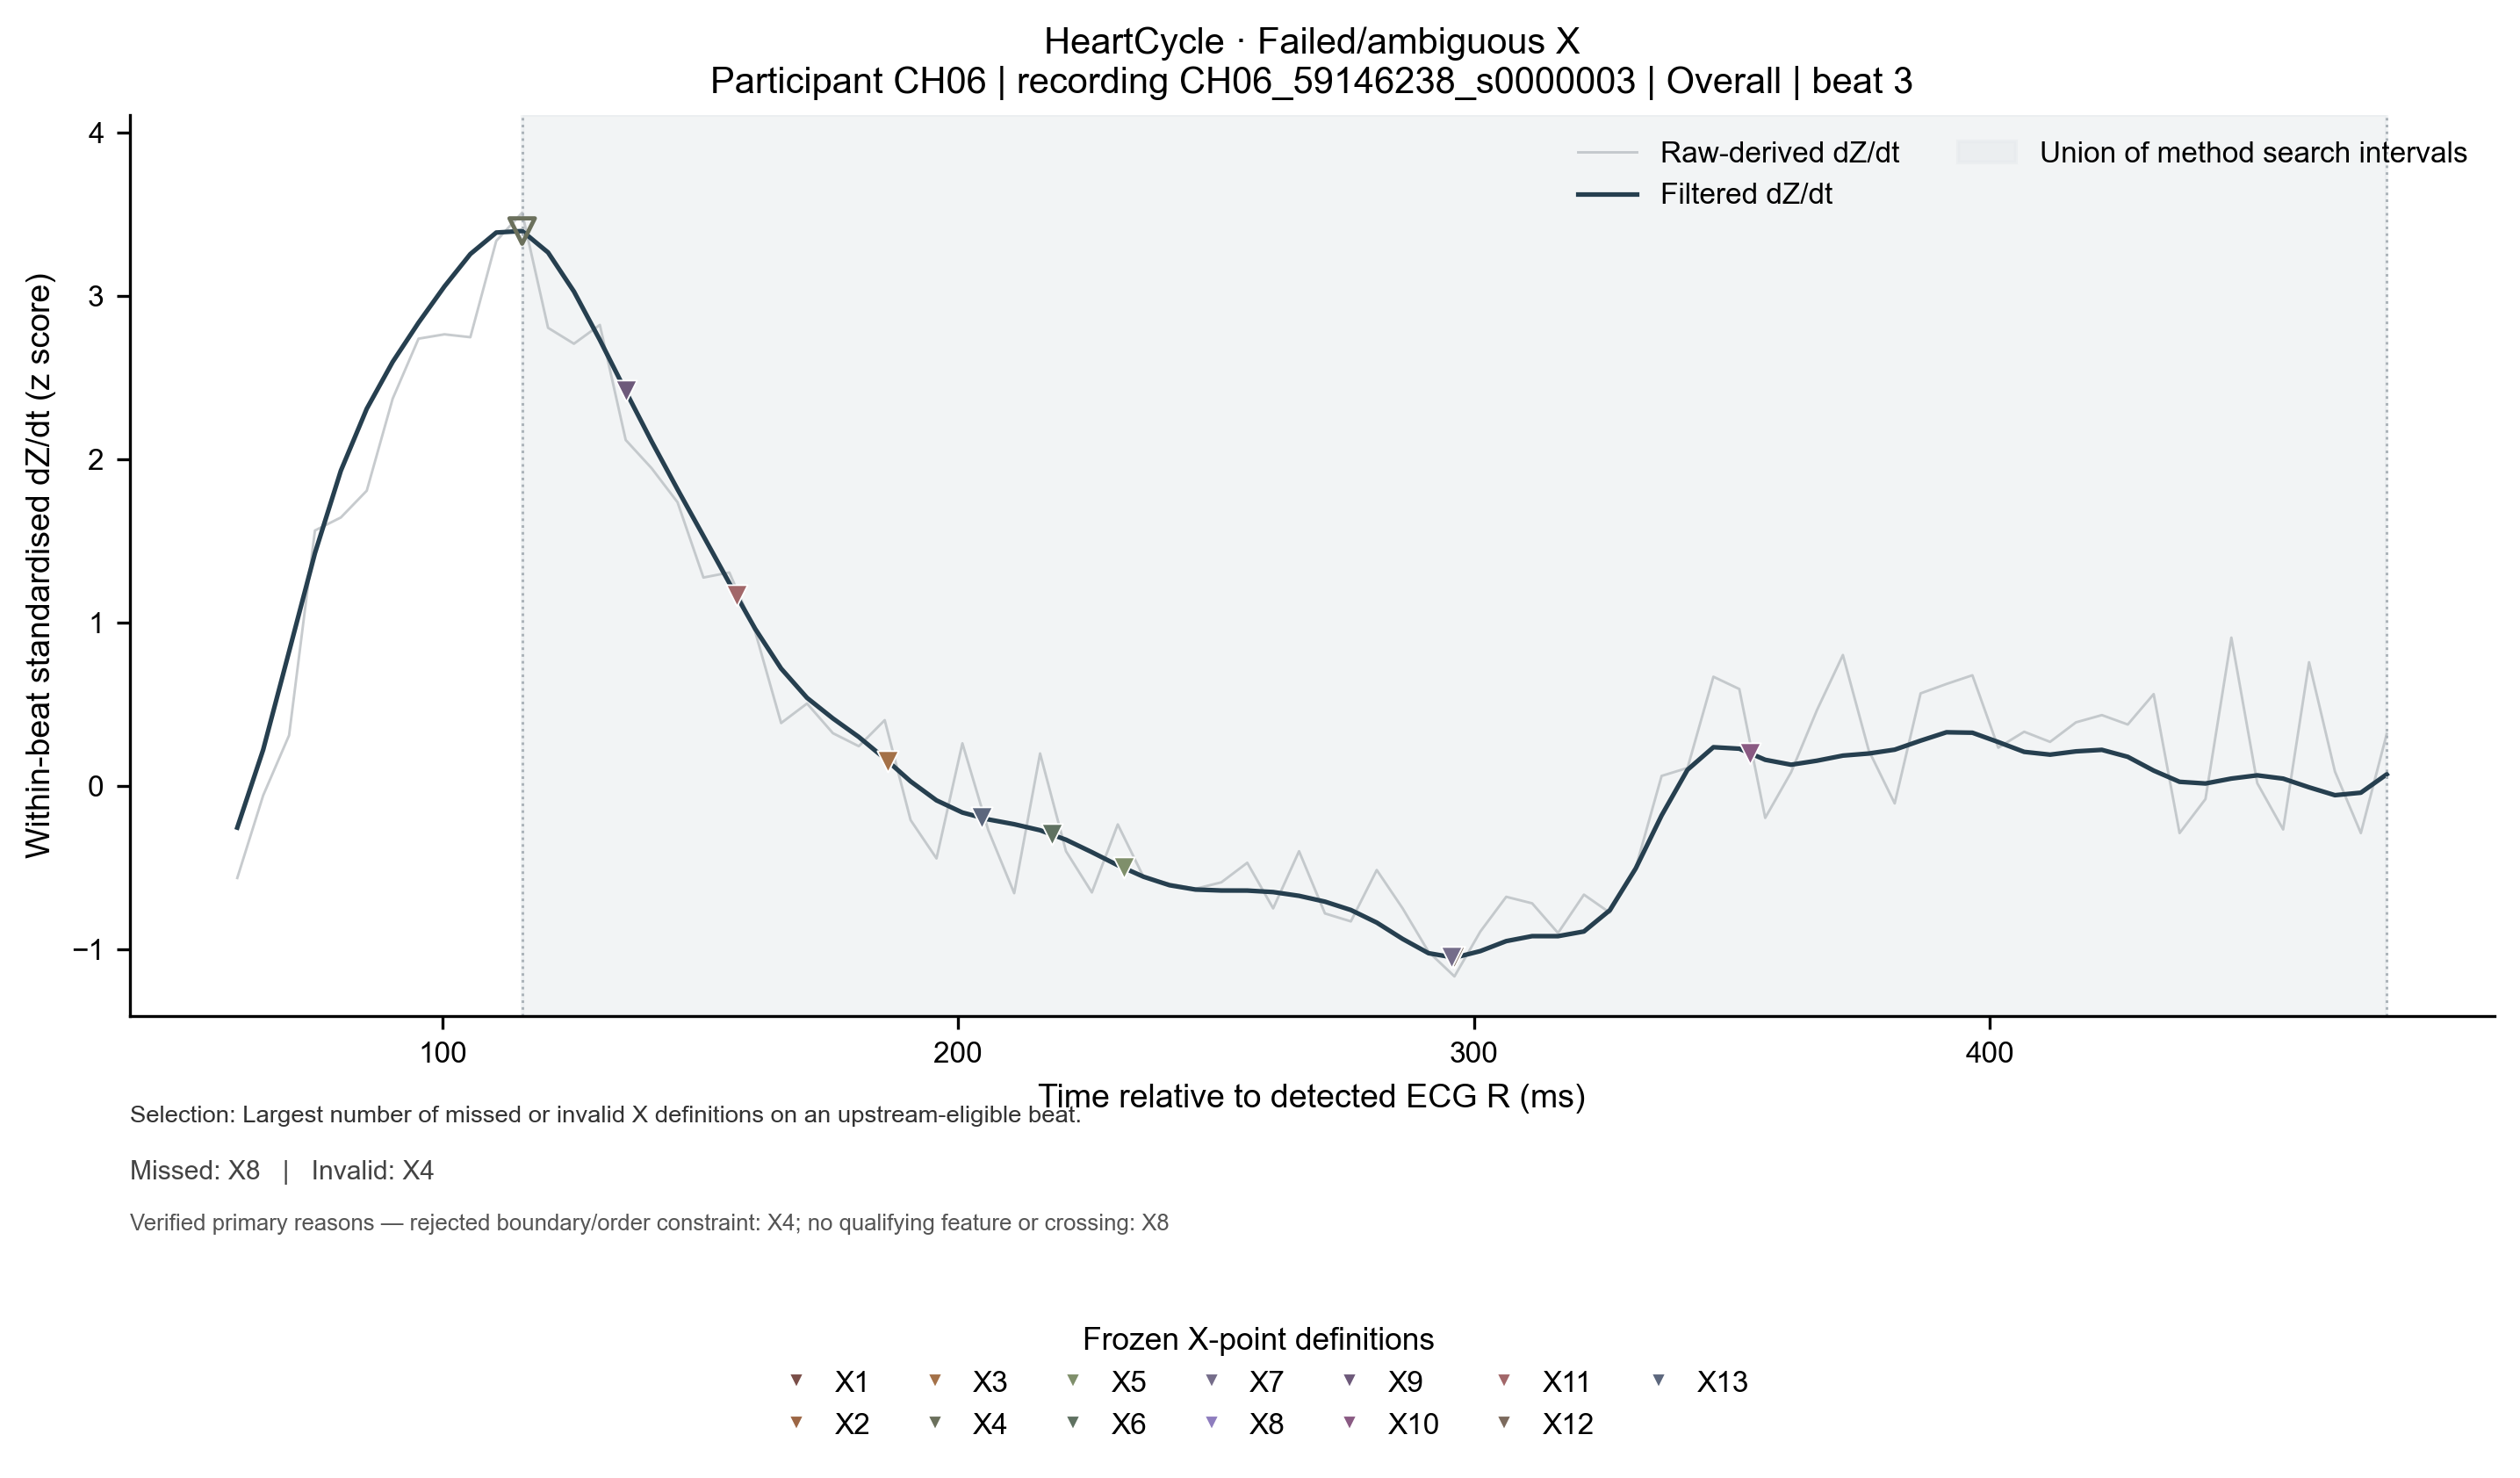

Source data for this figure (header and first rows):
row_type, dataset, candidate_type, subject_id, recording_id, beat_id, condition, time_from_r_ms, raw_derived_dzdt_z, filtered_dzdt_z, dataset_id, algorithm_id, candidate_name, candidate_sample_index, candidate_timestamp_s, candidate_time_from_r_ms, time_unit, time_origin, analysis_status, detection_status, qc_status, failure_reason, attempted, valid
waveform, HeartCycle, X, heartcycle:CH06, CH06_59146238_s0000003, heartcycle_healthy|CH06_59146238_s000000…, overall, 60.24, -0.5656, -0.2571, , , , , , , , , , , , , , 
waveform, HeartCycle, X, heartcycle:CH06, CH06_59146238_s0000003, heartcycle_healthy|CH06_59146238_s000000…, overall, 65.26, -0.0602, 0.2198, , , , , , , , , , , , , , 
waveform, HeartCycle, X, heartcycle:CH06, CH06_59146238_s0000003, heartcycle_healthy|CH06_59146238_s000000…, overall, 70.28, 0.3077, 0.8207, , , , , , , , , , , , , , 
waveform, HeartCycle, X, heartcycle:CH06, CH06_59146238_s0000003, heartcycle_healthy|CH06_59146238_s000000…, overall, 75.3, 1.562, 1.424, , , , , , , , , , , , , , 
waveform, HeartCycle, X, heartcycle:CH06, CH06_59146238_s0000003, heartcycle_healthy|CH06_59146238_s000000…, overall, 80.32, 1.642, 1.929, , , , , , , , , , , , , , 
waveform, HeartCycle, X, heartcycle:CH06, CH06_59146238_s0000003, heartcycle_healthy|CH06_59146238_s000000…, overall, 85.34, 1.806, 2.308, , , , , , , , , , , , , , 
waveform, HeartCycle, X, heartcycle:CH06, CH06_59146238_s0000003, heartcycle_healthy|CH06_59146238_s000000…, overall, 90.36, 2.369, 2.595, , , , , , , , , , , , , , 
waveform, HeartCycle, X, heartcycle:CH06, CH06_59146238_s0000003, heartcycle_healthy|CH06_59146238_s000000…, overall, 95.38, 2.737, 2.835, , , , , , , , , , , , , , 
waveform, HeartCycle, X, heartcycle:CH06, CH06_59146238_s0000003, heartcycle_healthy|CH06_59146238_s000000…, overall, 100.4, 2.764, 3.057, , , , , , , , , , , , , , 
waveform, HeartCycle, X, heartcycle:CH06, CH06_59146238_s0000003, heartcycle_healthy|CH06_59146238_s000000…, overall, 105.4, 2.746, 3.255, , , , , , , , , , , , , , 
waveform, HeartCycle, X, heartcycle:CH06, CH06_59146238_s0000003, heartcycle_healthy|CH06_59146238_s000000…, overall, 110.4, 3.335, 3.387, , , , , , , , , , , , , , 
waveform, HeartCycle, X, heartcycle:CH06, CH06_59146238_s0000003, heartcycle_healthy|CH06_59146238_s000000…, overall, 115.5, 3.508, 3.396, , , , , , , , , , , , , , 
waveform, HeartCycle, X, heartcycle:CH06, CH06_59146238_s0000003, heartcycle_healthy|CH06_59146238_s000000…, overall, 120.5, 2.803, 3.265, , , , , , , , , , , , , , 
waveform, HeartCycle, X, heartcycle:CH06, CH06_59146238_s0000003, heartcycle_healthy|CH06_59146238_s000000…, overall, 125.5, 2.706, 3.026, , , , , , , , , , , , , , 
waveform, HeartCycle, X, heartcycle:CH06, CH06_59146238_s0000003, heartcycle_healthy|CH06_59146238_s000000…, overall, 130.5, 2.821, 2.729, , , , , , , , , , , , , , 
waveform, HeartCycle, X, heartcycle:CH06, CH06_59146238_s0000003, heartcycle_healthy|CH06_59146238_s000000…, overall, 135.5, 2.116, 2.415, , , , , , , , , , , , , , 
waveform, HeartCycle, X, heartcycle:CH06, CH06_59146238_s0000003, heartcycle_healthy|CH06_59146238_s000000…, overall, 140.6, 1.943, 2.108, , , , , , , , , , , , , , 
waveform, HeartCycle, X, heartcycle:CH06, CH06_59146238_s0000003, heartcycle_healthy|CH06_59146238_s000000…, overall, 145.6, 1.735, 1.814, , , , , , , , , , , , , , 
waveform, HeartCycle, X, heartcycle:CH06, CH06_59146238_s0000003, heartcycle_healthy|CH06_59146238_s000000…, overall, 150.6, 1.274, 1.529, , , , , , , , , , , , , , 
waveform, HeartCycle, X, heartcycle:CH06, CH06_59146238_s0000003, heartcycle_healthy|CH06_59146238_s000000…, overall, 155.6, 1.305, 1.241, , , , , , , , , , , , , , 
waveform, HeartCycle, X, heartcycle:CH06, CH06_59146238_s0000003, heartcycle_healthy|CH06_59146238_s000000…, overall, 160.6, 0.9416, 0.9598, , , , , , , , , , , , , , 
waveform, HeartCycle, X, heartcycle:CH06, CH06_59146238_s0000003, heartcycle_healthy|CH06_59146238_s000000…, overall, 165.7, 0.3831, 0.717, , , , , , , , , , , , , , 
waveform, HeartCycle, X, heartcycle:CH06, CH06_59146238_s0000003, heartcycle_healthy|CH06_59146238_s000000…, overall, 170.7, 0.5028, 0.5376, , , , , , , , , , , , , , 
waveform, HeartCycle, X, heartcycle:CH06, CH06_59146238_s0000003, heartcycle_healthy|CH06_59146238_s000000…, overall, 175.7, 0.321, 0.4114, , , , , , , , , , , , , , 
waveform, HeartCycle, X, heartcycle:CH06, CH06_59146238_s0000003, heartcycle_healthy|CH06_59146238_s000000…, overall, 180.7, 0.2412, 0.2979, , , , , , , , , , , , , , 
waveform, HeartCycle, X, heartcycle:CH06, CH06_59146238_s0000003, heartcycle_healthy|CH06_59146238_s000000…, overall, 185.7, 0.4008, 0.1664, , , , , , , , , , , , , , 
waveform, HeartCycle, X, heartcycle:CH06, CH06_59146238_s0000003, heartcycle_healthy|CH06_59146238_s000000…, overall, 190.8, -0.2109, 0.02596, , , , , , , , , , , , , , 
waveform, HeartCycle, X, heartcycle:CH06, CH06_59146238_s0000003, heartcycle_healthy|CH06_59146238_s000000…, overall, 195.8, -0.4459, -0.09029, , , , , , , , , , , , , , 
waveform, HeartCycle, X, heartcycle:CH06, CH06_59146238_s0000003, heartcycle_healthy|CH06_59146238_s000000…, overall, 200.8, 0.259, -0.1648, , , , , , , , , , , , , , 
waveform, HeartCycle, X, heartcycle:CH06, CH06_59146238_s0000003, heartcycle_healthy|CH06_59146238_s000000…, overall, 205.8, -0.273, -0.207, , , , , , , , , , , , , , 
waveform, HeartCycle, X, heartcycle:CH06, CH06_59146238_s0000003, heartcycle_healthy|CH06_59146238_s000000…, overall, 210.8, -0.6586, -0.2364, , , , , , , , , , , , , , 
waveform, HeartCycle, X, heartcycle:CH06, CH06_59146238_s0000003, heartcycle_healthy|CH06_59146238_s000000…, overall, 215.9, 0.1969, -0.2733, , , , , , , , , , , , , , 
waveform, HeartCycle, X, heartcycle:CH06, CH06_59146238_s0000003, heartcycle_healthy|CH06_59146238_s000000…, overall, 220.9, -0.4015, -0.3314, , , , , , , , , , , , , , 
waveform, HeartCycle, X, heartcycle:CH06, CH06_59146238_s0000003, heartcycle_healthy|CH06_59146238_s000000…, overall, 225.9, -0.6542, -0.4077, , , , , , , , , , , , , , 
waveform, HeartCycle, X, heartcycle:CH06, CH06_59146238_s0000003, heartcycle_healthy|CH06_59146238_s000000…, overall, 230.9, -0.2375, -0.4876, , , , , , , , , , , , , , 
waveform, HeartCycle, X, heartcycle:CH06, CH06_59146238_s0000003, heartcycle_healthy|CH06_59146238_s000000…, overall, 235.9, -0.5611, -0.5583, , , , , , , , , , , , , , 
waveform, HeartCycle, X, heartcycle:CH06, CH06_59146238_s0000003, heartcycle_healthy|CH06_59146238_s000000…, overall, 241, -0.601, -0.61, , , , , , , , , , , , , , 
waveform, HeartCycle, X, heartcycle:CH06, CH06_59146238_s0000003, heartcycle_healthy|CH06_59146238_s000000…, overall, 246, -0.632, -0.6364, , , , , , , , , , , , , , 
waveform, HeartCycle, X, heartcycle:CH06, CH06_59146238_s0000003, heartcycle_healthy|CH06_59146238_s000000…, overall, 251, -0.5921, -0.6423, , , , , , , , , , , , , , 
waveform, HeartCycle, X, heartcycle:CH06, CH06_59146238_s0000003, heartcycle_healthy|CH06_59146238_s000000…, overall, 256, -0.4725, -0.6427, , , , , , , , , , , , , , 
waveform, HeartCycle, X, heartcycle:CH06, CH06_59146238_s0000003, heartcycle_healthy|CH06_59146238_s000000…, overall, 261, -0.7517, -0.6519, , , , , , , , , , , , , , 
waveform, HeartCycle, X, heartcycle:CH06, CH06_59146238_s0000003, heartcycle_healthy|CH06_59146238_s000000…, overall, 266.1, -0.4015, -0.6749, , , , , , , , , , , , , , 
waveform, HeartCycle, X, heartcycle:CH06, CH06_59146238_s0000003, heartcycle_healthy|CH06_59146238_s000000…, overall, 271.1, -0.7828, -0.7105, , , , , , , , , , , , , , 
waveform, HeartCycle, X, heartcycle:CH06, CH06_59146238_s0000003, heartcycle_healthy|CH06_59146238_s000000…, overall, 276.1, -0.8315, -0.7617, , , , , , , , , , , , , , 
waveform, HeartCycle, X, heartcycle:CH06, CH06_59146238_s0000003, heartcycle_healthy|CH06_59146238_s000000…, overall, 281.1, -0.5168, -0.8388, , , , , , , , , , , , , , 
waveform, HeartCycle, X, heartcycle:CH06, CH06_59146238_s0000003, heartcycle_healthy|CH06_59146238_s000000…, overall, 286.1, -0.7517, -0.9389, , , , , , , , , , , , , , 
waveform, HeartCycle, X, heartcycle:CH06, CH06_59146238_s0000003, heartcycle_healthy|CH06_59146238_s000000…, overall, 291.2, -1.018, -1.026, , , , , , , , , , , , , , 
waveform, HeartCycle, X, heartcycle:CH06, CH06_59146238_s0000003, heartcycle_healthy|CH06_59146238_s000000…, overall, 296.2, -1.168, -1.053, , , , , , , , , , , , , , 
waveform, HeartCycle, X, heartcycle:CH06, CH06_59146238_s0000003, heartcycle_healthy|CH06_59146238_s000000…, overall, 301.2, -0.8936, -1.013, , , , , , , , , , , , , , 
waveform, HeartCycle, X, heartcycle:CH06, CH06_59146238_s0000003, heartcycle_healthy|CH06_59146238_s000000…, overall, 306.2, -0.6808, -0.9522, , , , , , , , , , , , , , 
waveform, HeartCycle, X, heartcycle:CH06, CH06_59146238_s0000003, heartcycle_healthy|CH06_59146238_s000000…, overall, 311.2, -0.7207, -0.9217, , , , , , , , , , , , , , 
waveform, HeartCycle, X, heartcycle:CH06, CH06_59146238_s0000003, heartcycle_healthy|CH06_59146238_s000000…, overall, 316.3, -0.9025, -0.9219, , , , , , , , , , , , , , 
waveform, HeartCycle, X, heartcycle:CH06, CH06_59146238_s0000003, heartcycle_healthy|CH06_59146238_s000000…, overall, 321.3, -0.6675, -0.8932, , , , , , , , , , , , , , 
waveform, HeartCycle, X, heartcycle:CH06, CH06_59146238_s0000003, heartcycle_healthy|CH06_59146238_s000000…, overall, 326.3, -0.7783, -0.7631, , , , , , , , , , , , , , 
waveform, HeartCycle, X, heartcycle:CH06, CH06_59146238_s0000003, heartcycle_healthy|CH06_59146238_s000000…, overall, 331.3, -0.5035, -0.5071, , , , , , , , , , , , , , 
waveform, HeartCycle, X, heartcycle:CH06, CH06_59146238_s0000003, heartcycle_healthy|CH06_59146238_s000000…, overall, 336.4, 0.05949, -0.1824, , , , , , , , , , , , , , 
waveform, HeartCycle, X, heartcycle:CH06, CH06_59146238_s0000003, heartcycle_healthy|CH06_59146238_s000000…, overall, 341.4, 0.1083, 0.09714, , , , , , , , , , , , , , 
waveform, HeartCycle, X, heartcycle:CH06, CH06_59146238_s0000003, heartcycle_healthy|CH06_59146238_s000000…, overall, 346.4, 0.6668, 0.2352, , , , , , , , , , , , , , 
waveform, HeartCycle, X, heartcycle:CH06, CH06_59146238_s0000003, heartcycle_healthy|CH06_59146238_s000000…, overall, 351.4, 0.5914, 0.2261, , , , , , , , , , , , , , 
waveform, HeartCycle, X, heartcycle:CH06, CH06_59146238_s0000003, heartcycle_healthy|CH06_59146238_s000000…, overall, 356.4, -0.1976, 0.1581, , , , , , , , , , , , , , 
... 37 more rows
